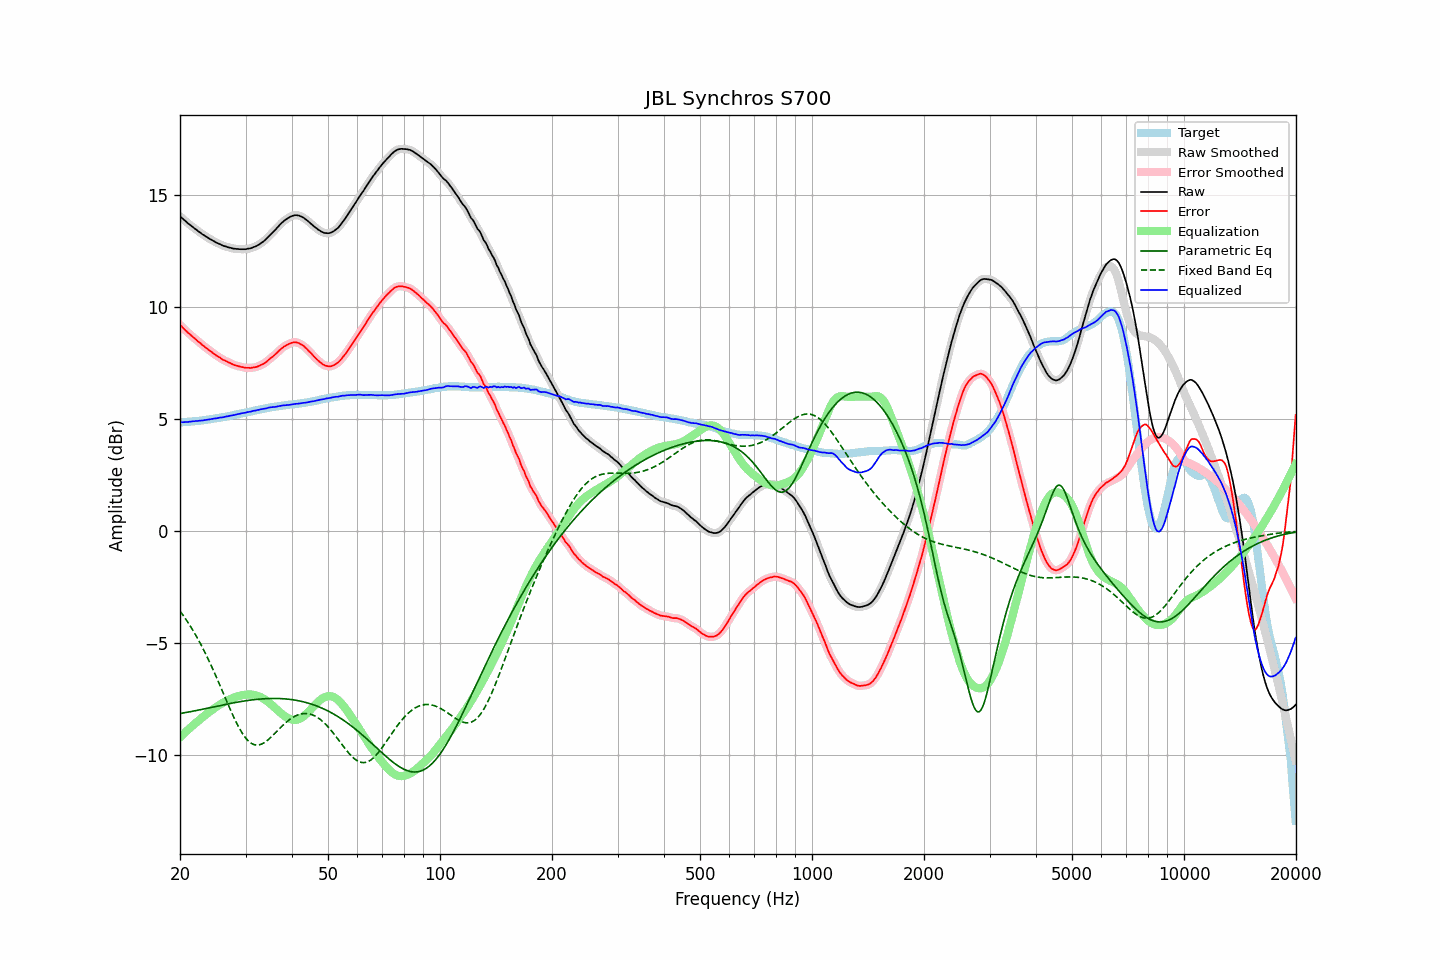

The table this chart was drawn from, first rows:
frequency, raw, error, smoothed, error_smoothed, equalization, parametric_eq, fixed_band_eq, equalized_raw, equalized_smoothed, target
20.00, 14.05, 9.20, 14.06, 9.21, -9.20, -8.14, -3.57, 4.85, 4.85, 4.85
20.20, 13.99, 9.14, 13.99, 9.13, -9.13, -8.13, -3.66, 4.86, 4.86, 4.85
20.40, 13.92, 9.06, 13.93, 9.06, -9.06, -8.11, -3.76, 4.86, 4.86, 4.86
20.61, 13.87, 8.99, 13.86, 8.99, -8.99, -8.10, -3.86, 4.87, 4.87, 4.87
20.81, 13.80, 8.93, 13.80, 8.92, -8.93, -8.09, -3.97, 4.88, 4.87, 4.87
21.02, 13.73, 8.85, 13.74, 8.86, -8.86, -8.08, -4.08, 4.87, 4.88, 4.88
21.23, 13.68, 8.80, 13.68, 8.79, -8.80, -8.06, -4.19, 4.89, 4.89, 4.88
21.44, 13.62, 8.73, 13.63, 8.73, -8.73, -8.05, -4.30, 4.89, 4.89, 4.89
21.66, 13.58, 8.67, 13.57, 8.67, -8.67, -8.03, -4.42, 4.91, 4.90, 4.90
21.87, 13.51, 8.61, 13.52, 8.61, -8.61, -8.02, -4.54, 4.91, 4.91, 4.90
22.09, 13.46, 8.55, 13.46, 8.55, -8.55, -8.01, -4.67, 4.92, 4.91, 4.91
22.31, 13.40, 8.48, 13.41, 8.49, -8.49, -7.99, -4.79, 4.92, 4.92, 4.92
22.54, 13.36, 8.43, 13.35, 8.43, -8.43, -7.98, -4.93, 4.93, 4.93, 4.92
22.76, 13.30, 8.37, 13.30, 8.37, -8.37, -7.96, -5.06, 4.94, 4.93, 4.93
22.99, 13.24, 8.30, 13.25, 8.31, -8.31, -7.95, -5.20, 4.94, 4.94, 4.94
23.22, 13.20, 8.25, 13.20, 8.25, -8.25, -7.93, -5.34, 4.95, 4.95, 4.95
23.45, 13.15, 8.19, 13.16, 8.19, -8.19, -7.92, -5.48, 4.96, 4.96, 4.96
23.69, 13.12, 8.14, 13.11, 8.14, -8.14, -7.90, -5.63, 4.98, 4.98, 4.97
23.92, 13.06, 8.08, 13.07, 8.08, -8.08, -7.89, -5.78, 4.98, 4.99, 4.98
24.16, 13.02, 8.03, 13.03, 8.03, -8.03, -7.87, -5.93, 5.00, 5.00, 4.99
24.40, 12.98, 7.98, 12.98, 7.98, -7.98, -7.86, -6.09, 5.01, 5.01, 5.00
24.65, 12.95, 7.92, 12.94, 7.92, -7.92, -7.84, -6.25, 5.02, 5.02, 5.02
24.89, 12.90, 7.87, 12.90, 7.87, -7.87, -7.83, -6.41, 5.03, 5.03, 5.03
25.14, 12.86, 7.82, 12.87, 7.82, -7.82, -7.81, -6.58, 5.04, 5.04, 5.04
25.39, 12.83, 7.78, 12.83, 7.78, -7.78, -7.80, -6.74, 5.06, 5.06, 5.05
25.65, 12.80, 7.74, 12.80, 7.73, -7.73, -7.78, -6.91, 5.07, 5.07, 5.06
25.91, 12.77, 7.68, 12.77, 7.69, -7.69, -7.76, -7.08, 5.08, 5.08, 5.08
26.16, 12.73, 7.64, 12.74, 7.65, -7.65, -7.75, -7.24, 5.09, 5.09, 5.09
26.43, 12.72, 7.61, 12.71, 7.61, -7.61, -7.74, -7.41, 5.11, 5.10, 5.10
26.69, 12.69, 7.58, 12.69, 7.57, -7.57, -7.72, -7.58, 5.12, 5.12, 5.11
26.96, 12.67, 7.53, 12.67, 7.54, -7.54, -7.71, -7.75, 5.13, 5.14, 5.13
27.23, 12.65, 7.51, 12.65, 7.51, -7.50, -7.69, -7.91, 5.15, 5.15, 5.14
27.50, 12.63, 7.47, 12.63, 7.47, -7.47, -7.68, -8.07, 5.16, 5.16, 5.16
27.77, 12.61, 7.44, 12.62, 7.44, -7.44, -7.66, -8.23, 5.17, 5.17, 5.17
28.05, 12.60, 7.41, 12.60, 7.41, -7.42, -7.65, -8.39, 5.19, 5.19, 5.19
28.33, 12.59, 7.39, 12.60, 7.39, -7.39, -7.64, -8.53, 5.20, 5.21, 5.20
28.62, 12.59, 7.37, 12.59, 7.37, -7.37, -7.63, -8.67, 5.23, 5.22, 5.22
28.90, 12.58, 7.35, 12.59, 7.35, -7.35, -7.61, -8.81, 5.24, 5.24, 5.23
29.19, 12.58, 7.33, 12.59, 7.33, -7.33, -7.60, -8.93, 5.25, 5.25, 5.25
29.48, 12.58, 7.32, 12.58, 7.32, -7.32, -7.59, -9.05, 5.27, 5.27, 5.26
29.78, 12.58, 7.30, 12.58, 7.30, -7.30, -7.58, -9.15, 5.28, 5.28, 5.28
30.08, 12.58, 7.29, 12.59, 7.30, -7.29, -7.57, -9.24, 5.29, 5.30, 5.29
30.38, 12.60, 7.29, 12.60, 7.29, -7.29, -7.56, -9.33, 5.32, 5.31, 5.31
30.68, 12.61, 7.29, 12.61, 7.29, -7.29, -7.55, -9.39, 5.33, 5.33, 5.32
30.99, 12.62, 7.28, 12.63, 7.29, -7.29, -7.54, -9.45, 5.34, 5.34, 5.34
31.30, 12.65, 7.30, 12.65, 7.30, -7.30, -7.53, -9.49, 5.36, 5.36, 5.35
31.61, 12.68, 7.31, 12.68, 7.31, -7.31, -7.52, -9.52, 5.38, 5.37, 5.37
31.93, 12.70, 7.32, 12.71, 7.32, -7.32, -7.51, -9.54, 5.38, 5.39, 5.38
32.24, 12.75, 7.34, 12.74, 7.34, -7.34, -7.50, -9.55, 5.40, 5.40, 5.40
32.57, 12.78, 7.37, 12.79, 7.37, -7.37, -7.50, -9.54, 5.42, 5.42, 5.41
32.89, 12.84, 7.40, 12.83, 7.40, -7.40, -7.49, -9.52, 5.43, 5.43, 5.43
33.22, 12.89, 7.44, 12.88, 7.44, -7.44, -7.49, -9.49, 5.45, 5.44, 5.44
33.55, 12.94, 7.47, 12.94, 7.47, -7.48, -7.48, -9.46, 5.46, 5.46, 5.46
33.89, 12.99, 7.52, 13.00, 7.52, -7.53, -7.48, -9.41, 5.47, 5.47, 5.47
34.23, 13.06, 7.57, 13.07, 7.58, -7.58, -7.47, -9.36, 5.49, 5.49, 5.49
34.57, 13.14, 7.64, 13.14, 7.64, -7.63, -7.47, -9.30, 5.51, 5.51, 5.50
34.92, 13.21, 7.70, 13.21, 7.70, -7.69, -7.47, -9.24, 5.52, 5.52, 5.51
35.27, 13.28, 7.75, 13.28, 7.75, -7.75, -7.47, -9.17, 5.53, 5.53, 5.53
35.62, 13.35, 7.81, 13.35, 7.81, -7.82, -7.47, -9.10, 5.54, 5.54, 5.54
35.97, 13.43, 7.87, 13.43, 7.87, -7.88, -7.47, -9.03, 5.54, 5.55, 5.55
... 635 more rows
